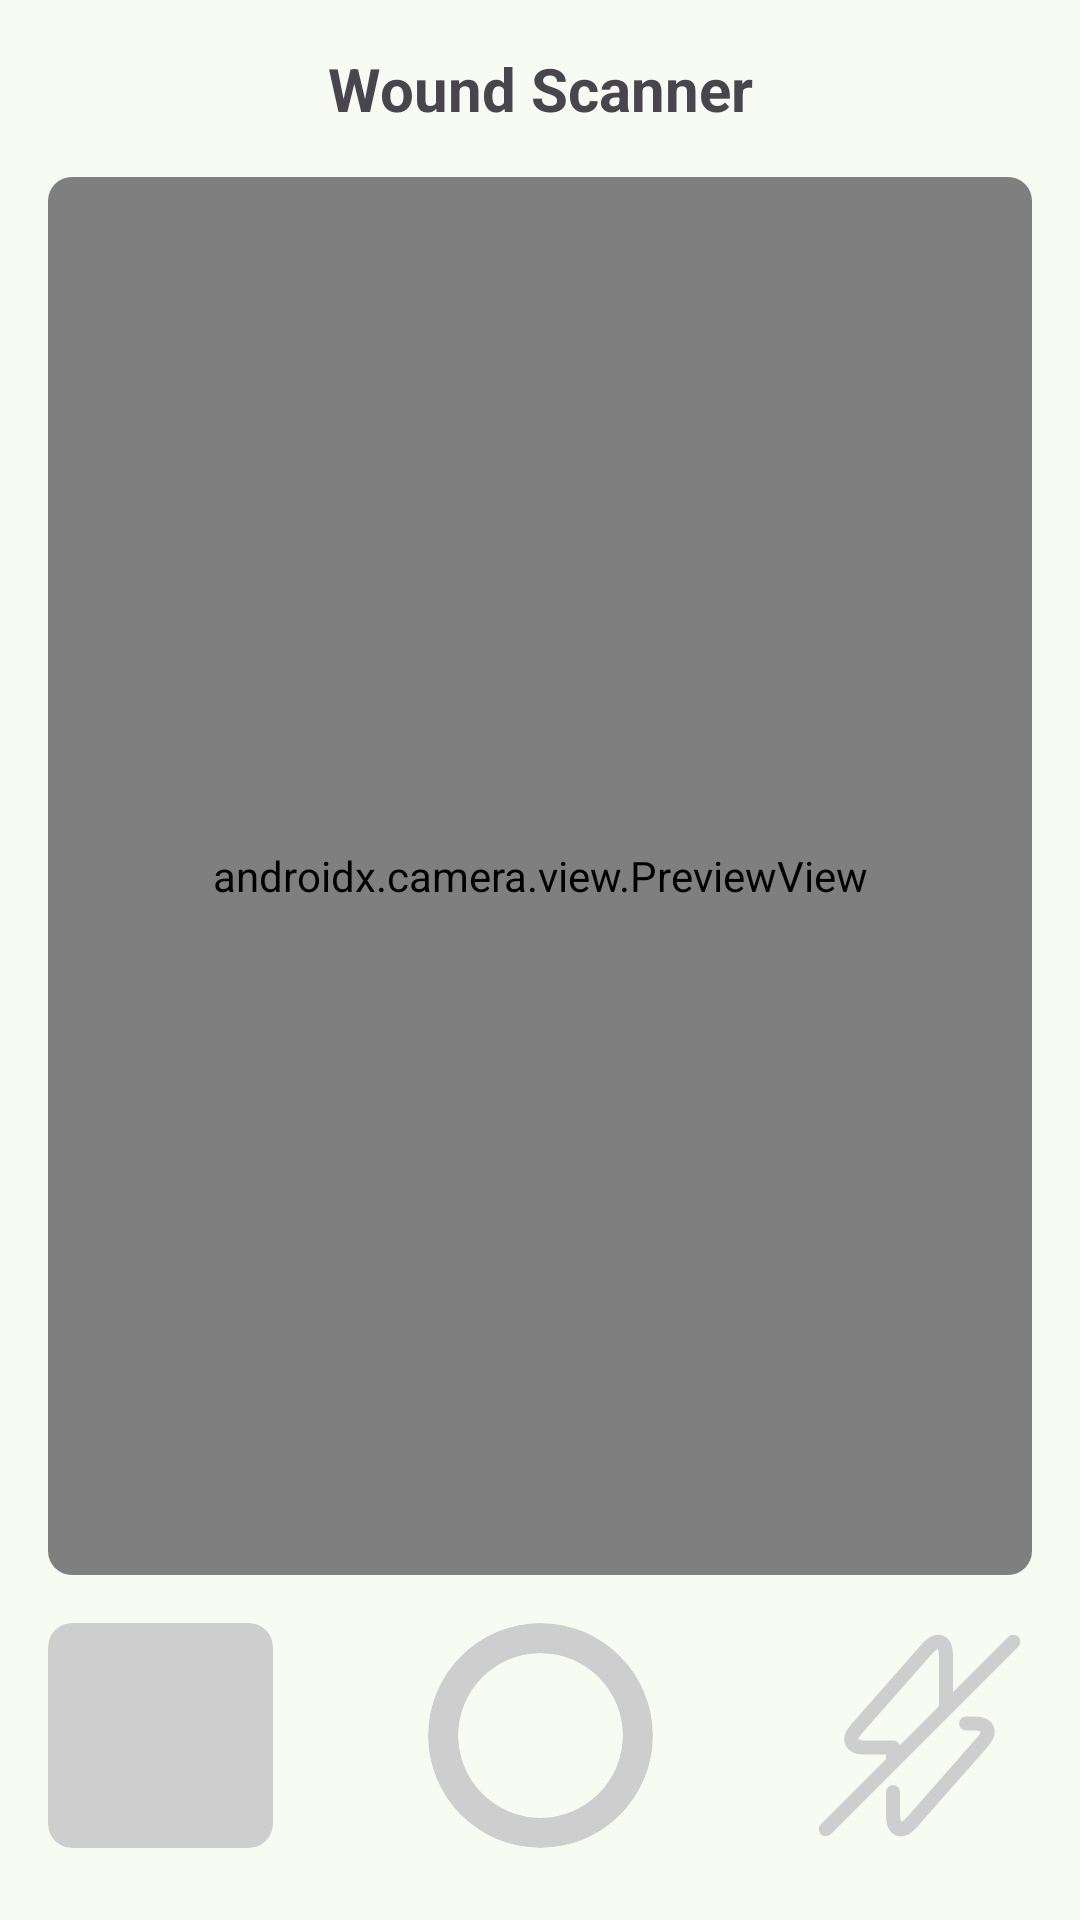

Write the Android layout XML for this screen, with the resource values it uses.
<!-- AndroidManifest.xml: application theme AppTheme -->
<!-- res/layout/fragment_camera.xml -->
<?xml version="1.0" encoding="utf-8"?>
<androidx.constraintlayout.widget.ConstraintLayout xmlns:android="http://schemas.android.com/apk/res/android"
    xmlns:app="http://schemas.android.com/apk/res-auto"
    xmlns:tools="http://schemas.android.com/tools"
    android:layout_width="match_parent"
    android:layout_height="match_parent"
    android:layout_marginBottom="@dimen/m3_bottom_nav_min_height"
    tools:context=".ui.camera.CameraFragment"
    tools:ignore="PrivateResource">

    <ImageView
        android:id="@+id/iv_back"
        android:layout_width="24dp"
        android:layout_height="24dp"
        android:layout_marginStart="16dp"
        android:contentDescription="@string/click_to_back"
        android:src="@drawable/ic_back"
        app:layout_constraintBottom_toBottomOf="@+id/tv_camera_app_bar"
        app:layout_constraintStart_toStartOf="parent"
        app:layout_constraintTop_toTopOf="@+id/tv_camera_app_bar" />

    <TextView
        android:id="@+id/tv_camera_app_bar"
        android:layout_width="match_parent"
        android:layout_height="wrap_content"
        android:layout_marginTop="16dp"
        android:gravity="center"
        android:text="@string/wound_scanner"
        android:textSize="20sp"
        android:textStyle="bold"
        app:layout_constraintStart_toStartOf="parent"
        app:layout_constraintTop_toTopOf="parent" />

    <androidx.cardview.widget.CardView
        android:id="@+id/cardView"
        android:layout_width="match_parent"
        android:layout_height="0dp"
        android:layout_margin="16dp"
        app:cardCornerRadius="8dp"
        app:cardElevation="0dp"
        app:layout_constraintBottom_toTopOf="@+id/cv_capture"
        app:layout_constraintEnd_toEndOf="parent"
        app:layout_constraintStart_toStartOf="parent"
        app:layout_constraintTop_toBottomOf="@id/tv_camera_app_bar">

        <androidx.camera.view.PreviewView
            android:id="@+id/pv_camera"
            android:layout_width="match_parent"
            android:layout_height="match_parent" />
    </androidx.cardview.widget.CardView>

    <androidx.cardview.widget.CardView
        android:id="@+id/cv_gallery"
        android:layout_width="75dp"
        android:layout_height="75dp"
        app:cardCornerRadius="8dp"
        android:layout_margin="16dp"
        android:backgroundTint="@color/md_theme_in_active_icon"
        app:cardElevation="0dp"
        app:layout_constraintBottom_toBottomOf="@+id/cv_capture"
        app:layout_constraintStart_toStartOf="parent"
        app:layout_constraintTop_toTopOf="@+id/cv_capture">
        <ImageView
            android:id="@+id/iv_gallery"
            android:scaleType="centerCrop"
            android:contentDescription="@string/gallery_preview"
            android:layout_width="match_parent"
            android:layout_height="match_parent"/>
    </androidx.cardview.widget.CardView>

    <androidx.cardview.widget.CardView
        android:id="@+id/cv_capture"
        android:layout_width="75dp"
        android:layout_height="75dp"
        app:cardElevation="0dp"
        android:layout_margin="24dp"
        app:cardCornerRadius="100dp"
        android:backgroundTint="@color/md_theme_in_active_icon"
        app:layout_constraintBottom_toBottomOf="parent"
        app:layout_constraintStart_toEndOf="@id/cv_gallery"
        app:layout_constraintEnd_toStartOf="@id/cv_flash">
        <androidx.cardview.widget.CardView
            android:layout_width="55dp"
            android:layout_height="55dp"
            android:layout_gravity="center"
            app:cardCornerRadius="75dp"
            app:cardElevation="0dp"
            android:backgroundTint="@color/md_theme_background"
            app:layout_constraintBottom_toBottomOf="parent"
            app:layout_constraintStart_toStartOf="parent" />
    </androidx.cardview.widget.CardView>

    <androidx.cardview.widget.CardView
        android:id="@+id/cv_flash"
        android:layout_width="75dp"
        android:layout_height="75dp"
        android:layout_margin="16dp"
        app:cardCornerRadius="8dp"
        app:cardElevation="0dp"
        android:backgroundTint="@color/md_theme_background"
        app:layout_constraintBottom_toBottomOf="@+id/cv_capture"
        app:layout_constraintEnd_toEndOf="parent"
        app:layout_constraintTop_toTopOf="@+id/cv_capture">
        <ImageView
            android:id="@+id/iv_flash"
            android:layout_width="75dp"
            android:layout_height="75dp"
            android:layout_gravity="center"
            android:contentDescription="@string/click_to_activate_flash"
            android:src="@drawable/ic_flash_inactive"
            app:tint="@color/md_theme_in_active_icon" />
    </androidx.cardview.widget.CardView>


</androidx.constraintlayout.widget.ConstraintLayout>
<!-- resources referenced by this layout -->
<resources>
  <color name="md_theme_background">#F7FBF1</color>
  <color name="md_theme_in_active_icon">#CECECE</color>
  <!-- drawable ic_flash_inactive (drawable) -->
  <vector xmlns:android="http://schemas.android.com/apk/res/android"
      android:width="32dp"
      android:height="32dp"
      android:viewportWidth="24"
      android:viewportHeight="24">
    <path
        android:pathData="M9.18,18.04v2.44c0,1.68 0.91,2.02 2.02,0.76l7.57,-8.6c0.93,-1.05 0.54,-1.92 -0.87,-1.92h-0.93M14.82,8.84V3.52c0,-1.68 -0.91,-2.02 -2.02,-0.76l-7.57,8.6c-0.93,1.05 -0.54,1.92 0.87,1.92h3.09v1.18"
        android:strokeLineJoin="round"
        android:strokeWidth="1.5"
        android:fillColor="#00000000"
        android:strokeColor="#000000"
        android:strokeLineCap="round"/>
    <path
        android:pathData="M22,2 L2,22"
        android:strokeLineJoin="round"
        android:strokeWidth="1.5"
        android:fillColor="#00000000"
        android:strokeColor="#000000"
        android:strokeLineCap="round"/>
  </vector>
  <string name="click_to_activate_flash">Click to Activate Flash</string>
  <string name="click_to_back">Click to back</string>
  <string name="gallery_preview">Gallery Preview</string>
  <string name="wound_scanner">Wound Scanner</string>
  <color name="md_theme_primary">#45AF44</color>
  <color name="md_theme_onPrimary">#FFFFFF</color>
  <color name="md_theme_primaryContainer">#BEF0B2</color>
  <color name="md_theme_onPrimaryContainer">#002202</color>
  <color name="md_theme_secondary">#53634E</color>
  <color name="md_theme_onSecondary">#FFFFFF</color>
  <color name="md_theme_secondaryContainer">#D6E8CE</color>
  <color name="md_theme_onSecondaryContainer">#111F0F</color>
  <color name="md_theme_tertiary">#38656A</color>
  <color name="md_theme_onTertiary">#FFFFFF</color>
  <color name="md_theme_tertiaryContainer">#BCEBF0</color>
  <color name="md_theme_onTertiaryContainer">#002022</color>
  <color name="md_theme_error">#BA1A1A</color>
  <color name="md_theme_onError">#FFFFFF</color>
  <color name="md_theme_errorContainer">#FFDAD6</color>
  <color name="md_theme_onErrorContainer">#410002</color>
  <color name="md_theme_onBackground">#191D17</color>
  <color name="md_theme_surface">#F7FBF1</color>
  <color name="md_theme_onSurface">#191D17</color>
  <color name="md_theme_surfaceVariant">#DEE4D8</color>
  <color name="md_theme_onSurfaceVariant">#42493F</color>
  <color name="md_theme_outline">#73796F</color>
  <color name="md_theme_outlineVariant">#C2C8BC</color>
  <color name="md_theme_inverseSurface">#2D322B</color>
  <color name="md_theme_inverseOnSurface">#EFF2E8</color>
  <color name="md_theme_inversePrimary">#A2D398</color>
  <color name="md_theme_primaryFixed">#BEF0B2</color>
  <color name="md_theme_onPrimaryFixed">#002202</color>
  <color name="md_theme_primaryFixedDim">#A2D398</color>
  <color name="md_theme_onPrimaryFixedVariant">#255022</color>
  <color name="md_theme_secondaryFixed">#D6E8CE</color>
  <color name="md_theme_onSecondaryFixed">#111F0F</color>
  <color name="md_theme_secondaryFixedDim">#BACCB3</color>
  <color name="md_theme_onSecondaryFixedVariant">#3C4B38</color>
  <color name="md_theme_tertiaryFixed">#BCEBF0</color>
  <color name="md_theme_onTertiaryFixed">#002022</color>
  <color name="md_theme_tertiaryFixedDim">#A0CFD3</color>
  <color name="md_theme_onTertiaryFixedVariant">#1E4D51</color>
  <color name="md_theme_surfaceDim">#D8DBD2</color>
  <color name="md_theme_surfaceBright">#F7FBF1</color>
  <color name="md_theme_surfaceContainerLowest">#FFFFFF</color>
  <color name="md_theme_surfaceContainerLow">#F2F5EB</color>
  <color name="md_theme_surfaceContainer">#ECEFE6</color>
  <color name="md_theme_surfaceContainerHigh">#E6E9E0</color>
  <color name="md_theme_surfaceContainerHighest">#E0E4DA</color>
</resources>
